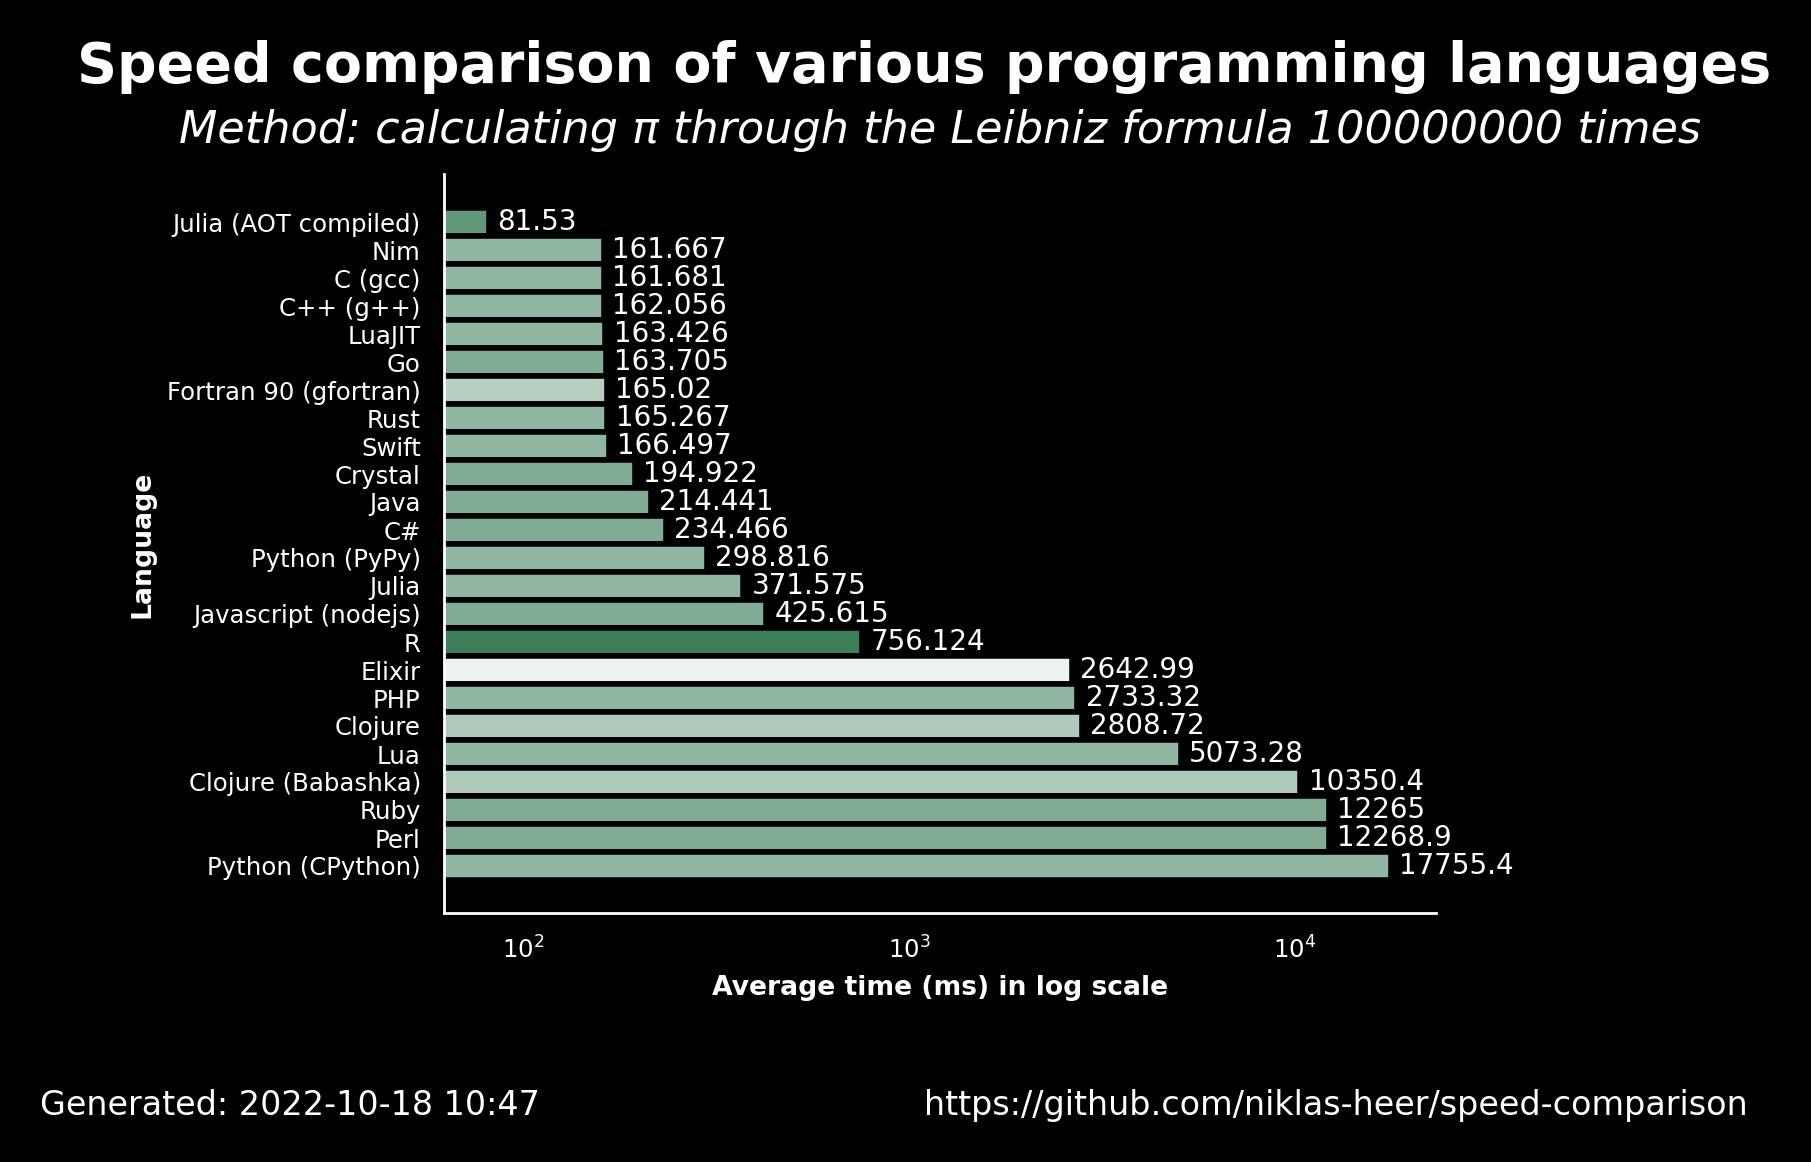

The data file committed next to this chart (first rows):
name, version, average, accuracy
Julia (AOT compiled), 1.8.2, 81.53, 0.8235
Nim, 1.6.6, 161.7, 0.7222
C (gcc), 11.2.1, 161.7, 0.7222
C++ (g++), 11.2.1, 162.1, 0.7222
LuaJIT, 2.1.0, 163.4, 0.7222
Go, 1.19.1, 163.7, 0.7647
Fortran 90 (gfortran), 11.2.1, 165, 0.65
Rust, 1.60.0, 165.3, 0.7222
Swift, 5.7, 166.5, 0.7222
Crystal, 1.4.1, 194.9, 0.7647
Java, 19.36, 214.4, 0.7647
C#, 7.0.100, 234.5, 0.7647
Python (PyPy), 3.9.12, 298.8, 0.7222
Julia, 1.8.2, 371.6, 0.7222
Javascript (nodejs), 18.9.1, 425.6, 0.7647
R, 4.2.0, 756.1, 0.8889
Elixir, 1.13.4, 2643, 0.5556
PHP, 8.1.11, 2733, 0.7222
Clojure, 1.11.1.1165, 2809, 0.6667
Lua, 5.4.4, 5073, 0.7222
Clojure (Babashka), 0.10.163, 10350, 0.6667
Ruby, 3.1.2, 12265, 0.7647
Perl, 5.34.1, 12269, 0.7647
Python (CPython), 3.10.5, 17755, 0.7222
